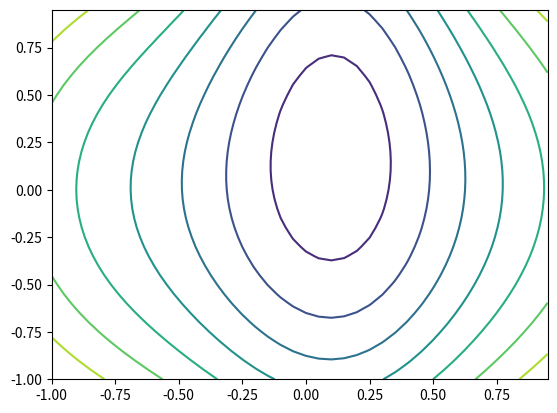

Python code for this plot:
"""
bad_online_learning
~~~~~~~~~~~~~~~~~~~

A contour plot showing an instance where online learning may fail."""

#### Libraries
# Third party libraries
import matplotlib.pyplot as plt
import numpy

X = numpy.arange(-1, 1, 0.05)
Y = numpy.arange(-1, 1, 0.05)
X, Y = numpy.meshgrid(X, Y)
Z = X**2 + Y**2 - numpy.exp(-4*X**2+0.3*Y+X)

plt.figure()
CS = plt.contour(X, Y, Z)
plt.show()
